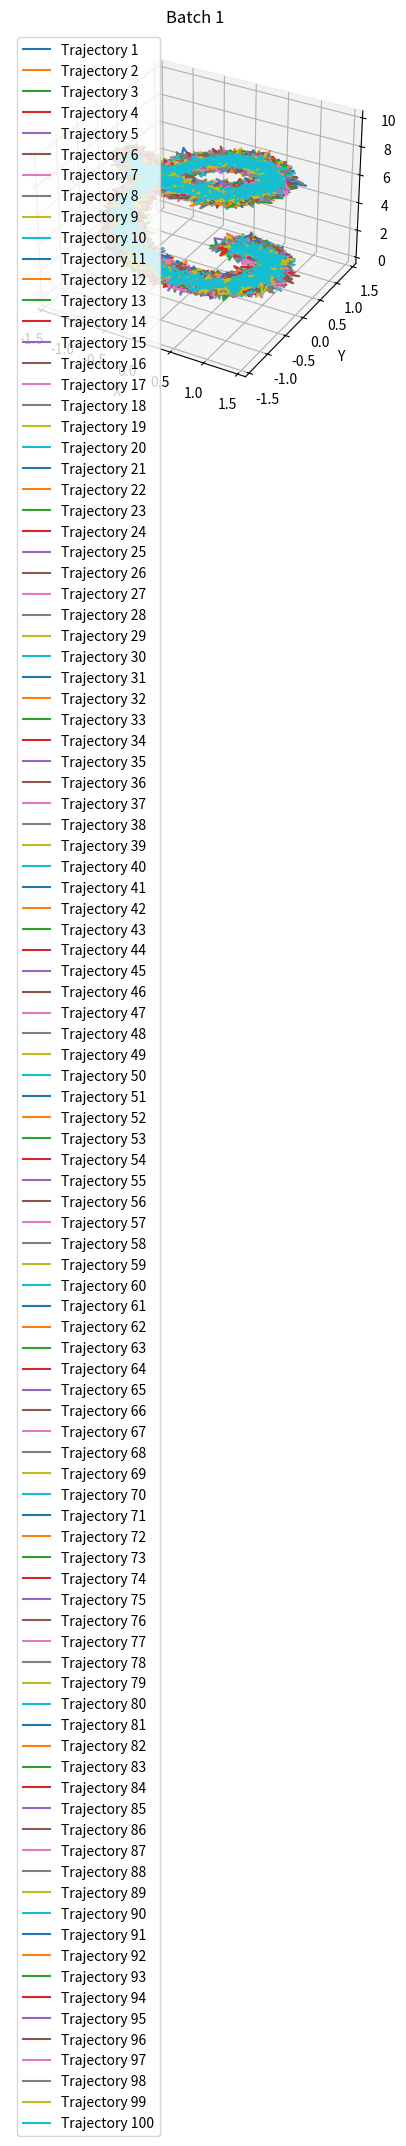
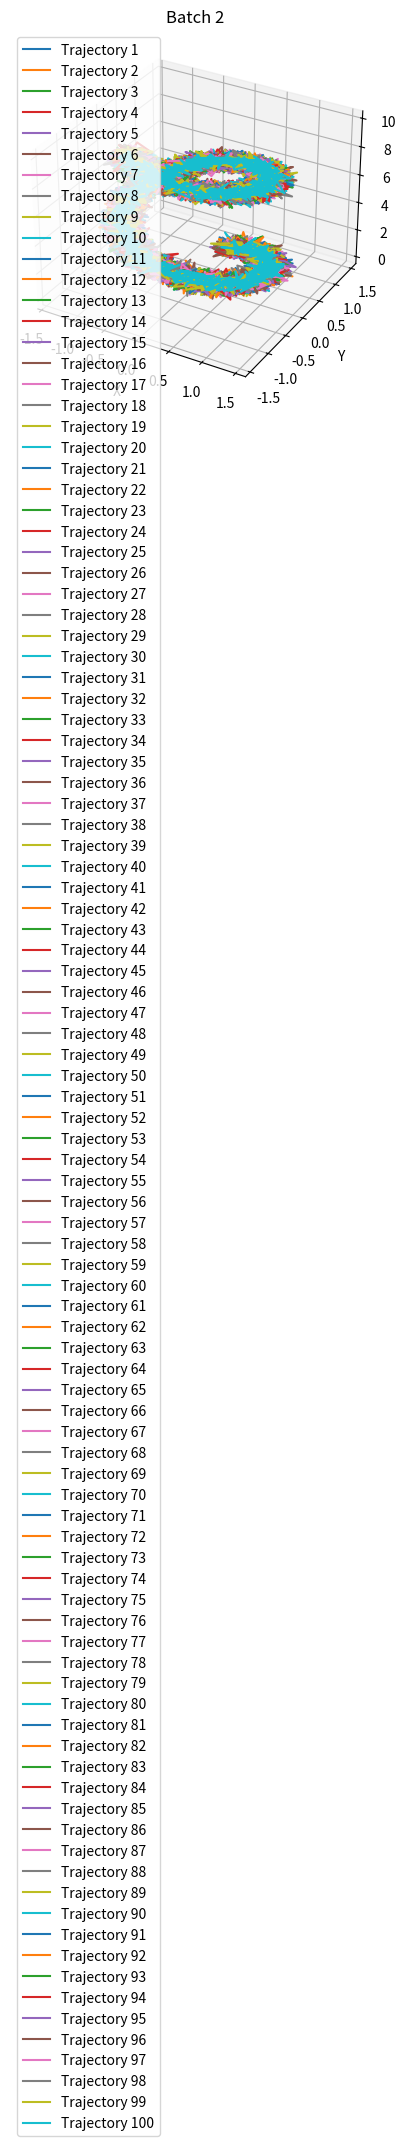
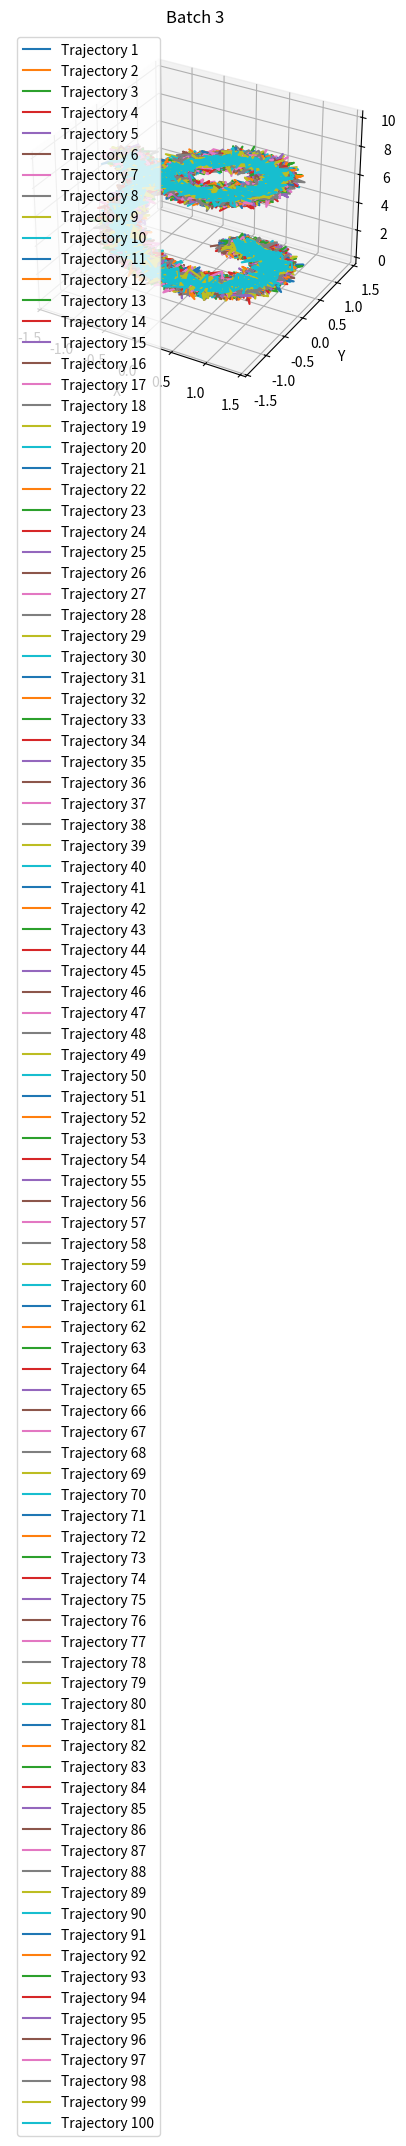
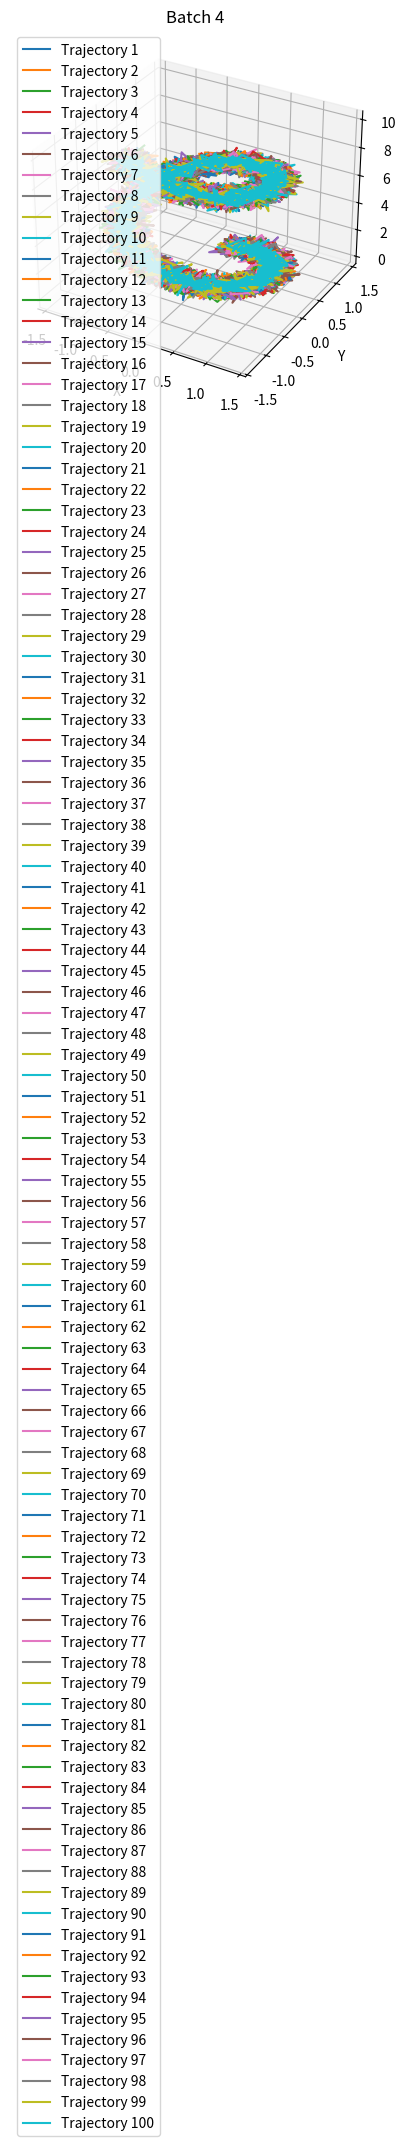
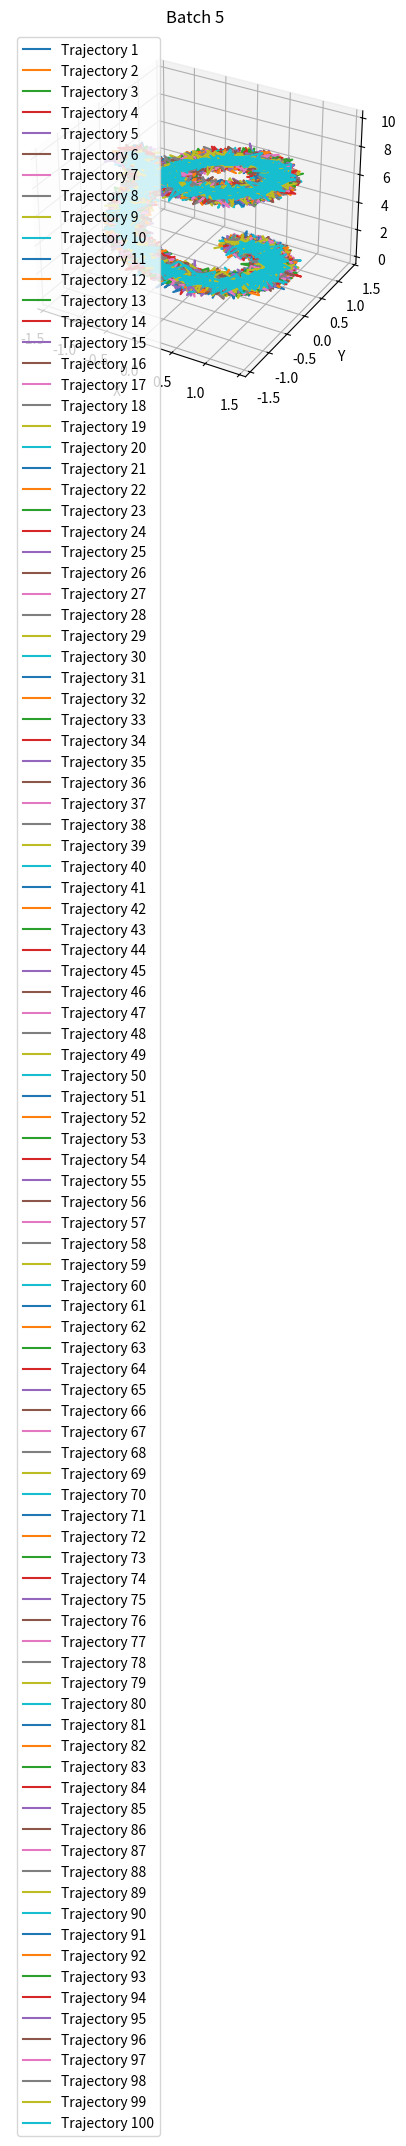
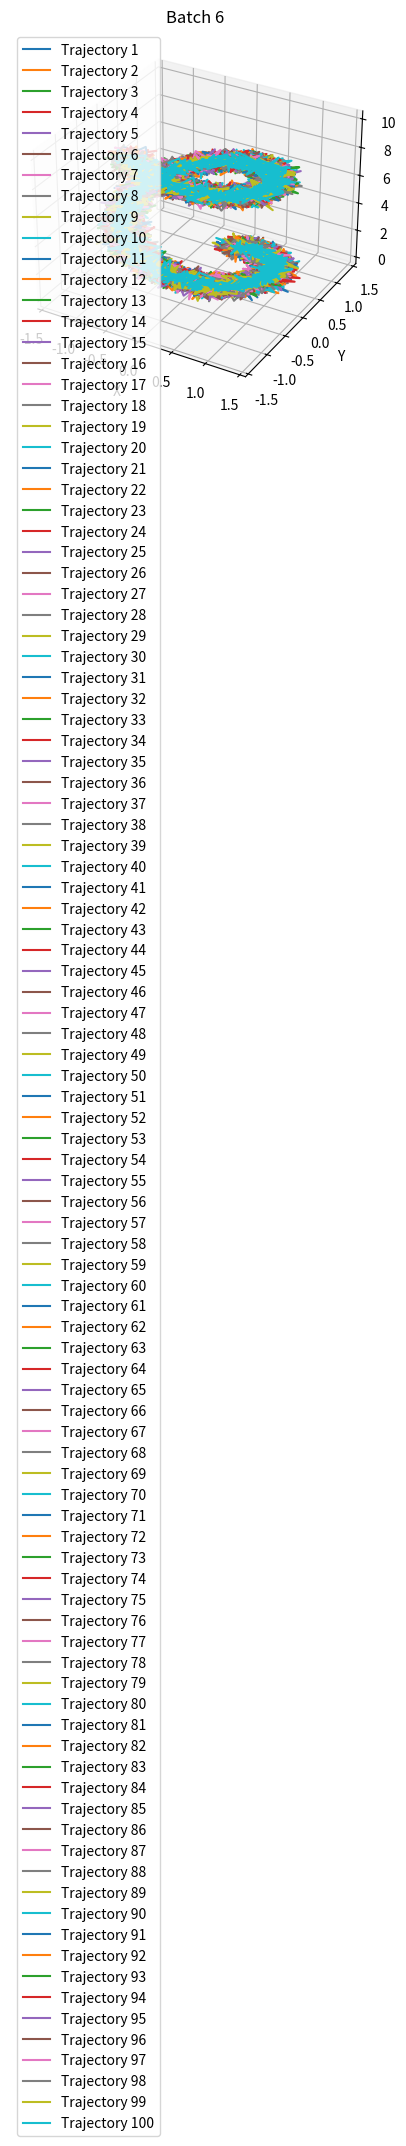

Write Python code to recreate these figures, in order.
import numpy as np
import matplotlib.pyplot as plt
from mpl_toolkits.mplot3d import Axes3D

def generate_batch(batch_size=100, num_points=1000):
    # Generate a batch of trajectories
    batch = []
    for _ in range(batch_size):
        t = np.linspace(0, 10, num_points)  # Time points
        x = np.sin(t) + np.random.normal(0, 0.1, size=num_points)  # X-coordinate with noise
        y = np.cos(t) + np.random.normal(0, 0.1, size=num_points)  # Y-coordinate with noise
        z = t + np.random.normal(0, 0.1, size=num_points)  # Z-coordinate with noise
        batch.append((x, y, z))
    return batch

batches = [generate_batch() for _ in range(6)]  # Generate 6 batches of trajectories

for i, batch in enumerate(batches):
    fig = plt.figure()
    ax = fig.add_subplot(111, projection='3d')
    for j, trajectory in enumerate(batch):
        x, y, z = trajectory
        ax.plot(x, y, z, label=f'Trajectory {j+1}')
    ax.set_xlabel('X')
    ax.set_ylabel('Y')
    ax.set_zlabel('Z')
    ax.legend()
    plt.title(f'Batch {i+1}')
plt.show()